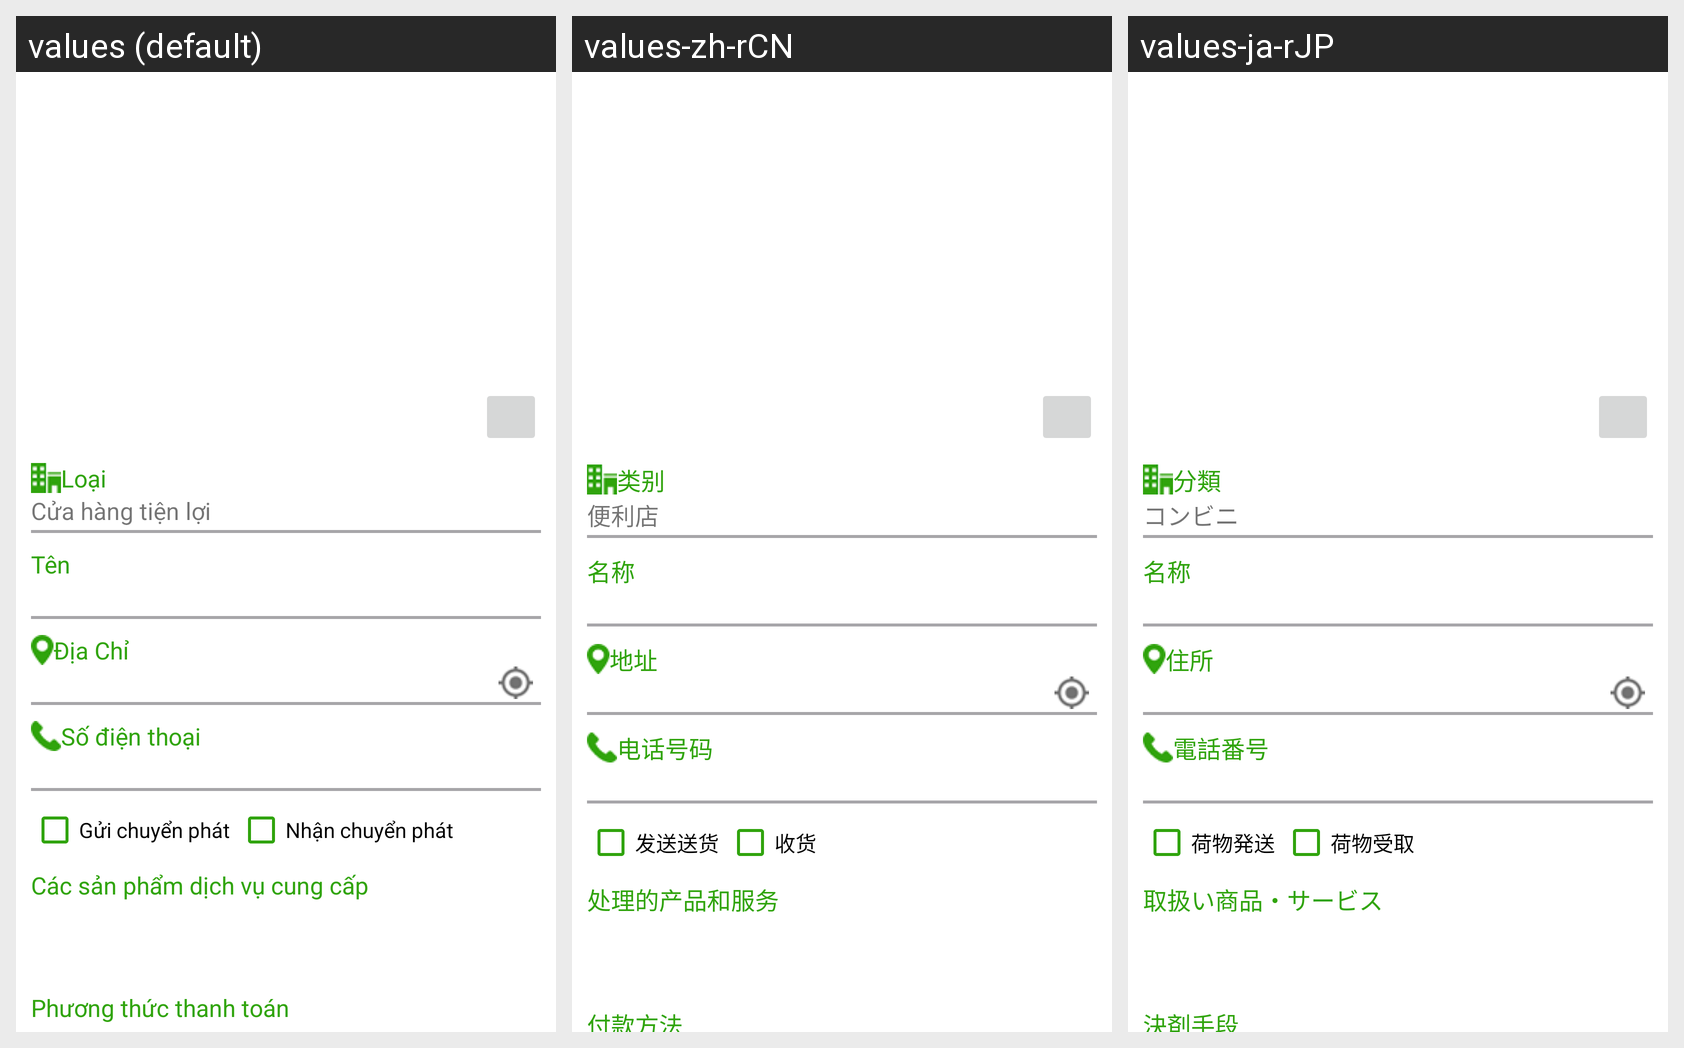

Here is an Android app screen in its default locale and in the app's own translations. Write out the translated-string differences for the strings that appear on this screen.
Android screen res/layout/cs_edit.xml rendered under 3 locales, left to right: values (default), values-zh-rCN, values-ja-rJP. Device: Nexus 5 (rendered at 1080×1920; each locale shown at half size, 540×960, under a caption strip naming it); theme AppTheme.
Other locales in the repository, not shown: values-en-rGB, values-es-rES, values-ko-rKR.
Strings drawn on this screen, with the default value and each locale's value (text and hints the layout hard-codes, and strings that could not be matched under every locale, appear in the picture but are not listed):

text_type
  values: Loại
  values-zh-rCN: 类别
  values-ja-rJP: 分類

cs
  values: Cửa hàng tiện lợi
  values-zh-rCN: 便利店
  values-ja-rJP: コンビニ

name
  values: Tên
  values-zh-rCN: 名称
  values-ja-rJP: 名称

text_add
  values: Địa Chỉ
  values-zh-rCN: 地址
  values-ja-rJP: 住所

phone_number
  values: Số điện thoại
  values-zh-rCN: 电话号码
  values-ja-rJP: 電話番号

send_delivery
  values: Gửi chuyển phát
  values-zh-rCN: 发送送货
  values-ja-rJP: 荷物発送

receive_delivery
  values: Nhận chuyển phát
  values-zh-rCN: 收货
  values-ja-rJP: 荷物受取

service
  values: Các sản phẩm dịch vụ cung cấp
  values-zh-rCN: 处理的产品和服务
  values-ja-rJP: 取扱い商品・サービス

payment
  values: Phương thức thanh toán
  values-zh-rCN: 付款方法
  values-ja-rJP: 決剤手段
